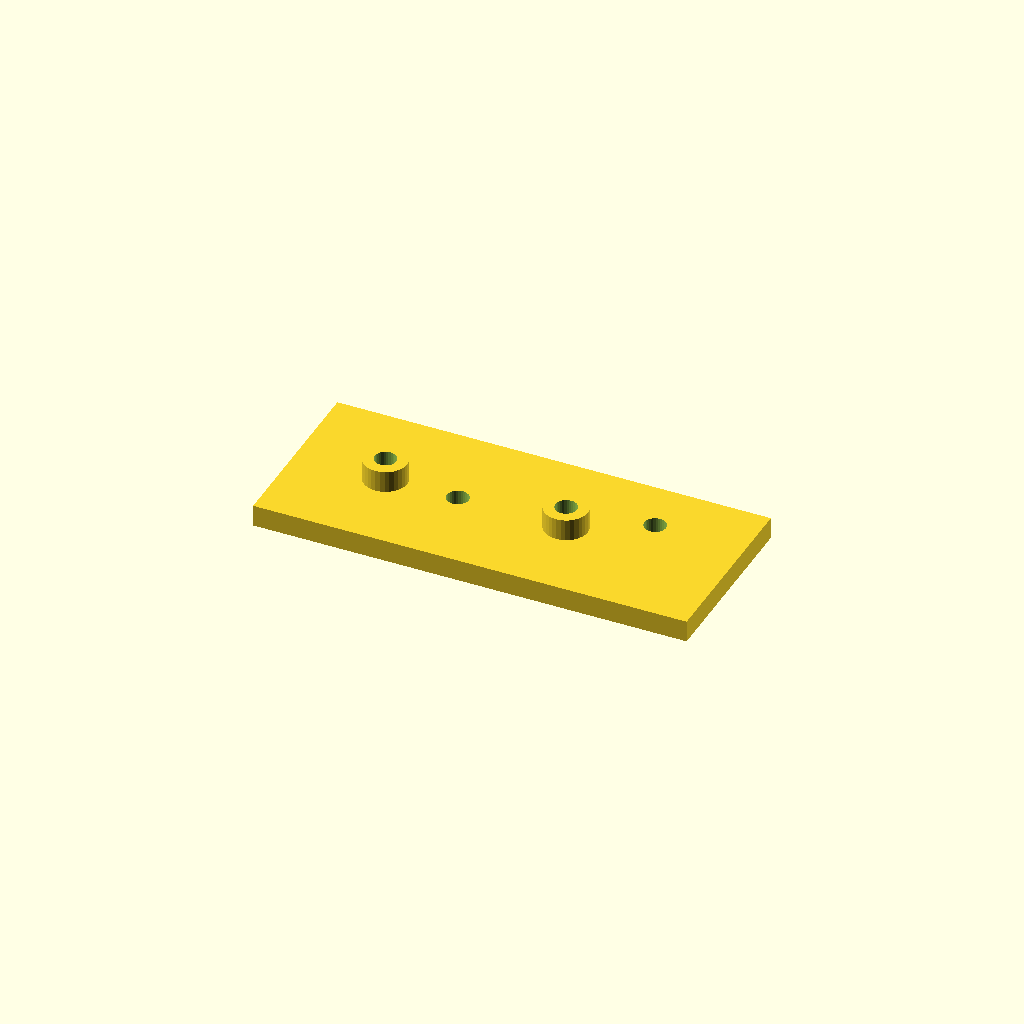
Cell 1: the model at its default parameters.
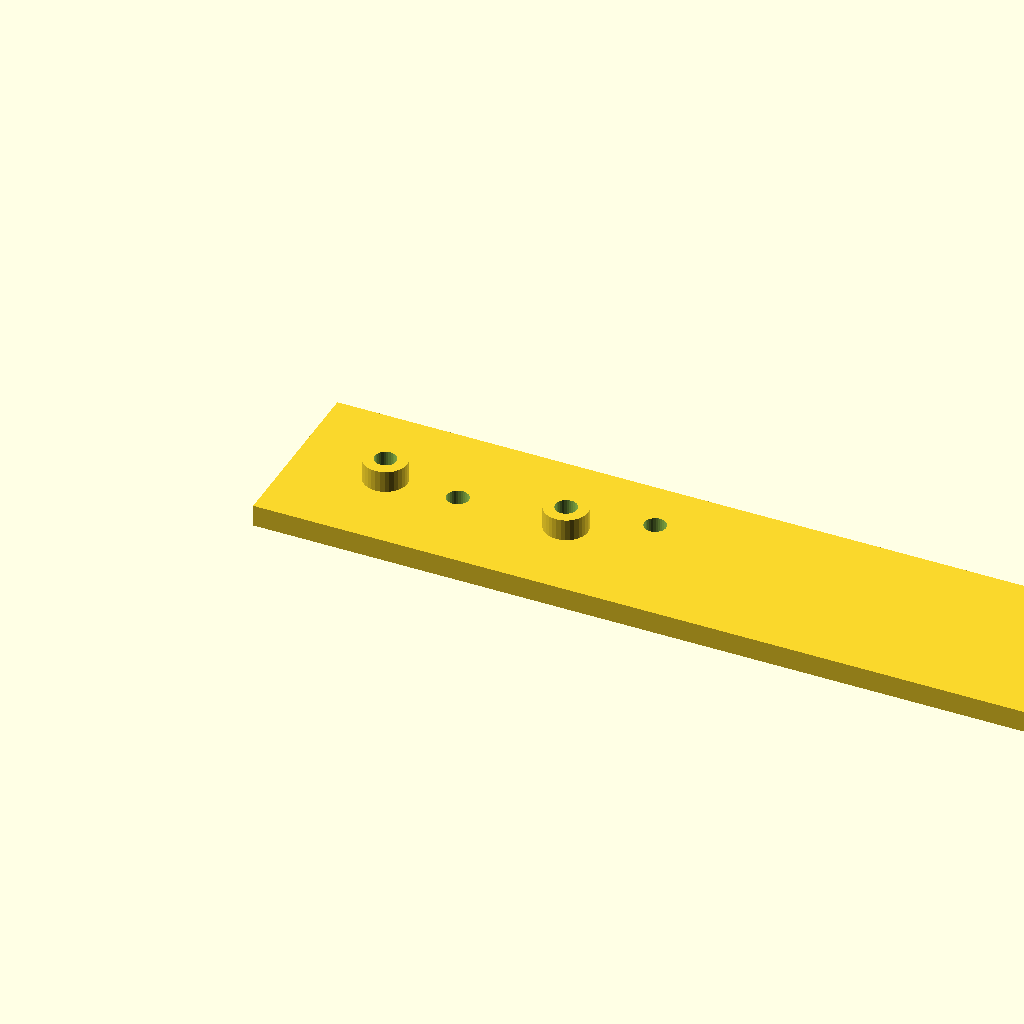
Cell 2 — plate_l set to 240, the other parameters unchanged.
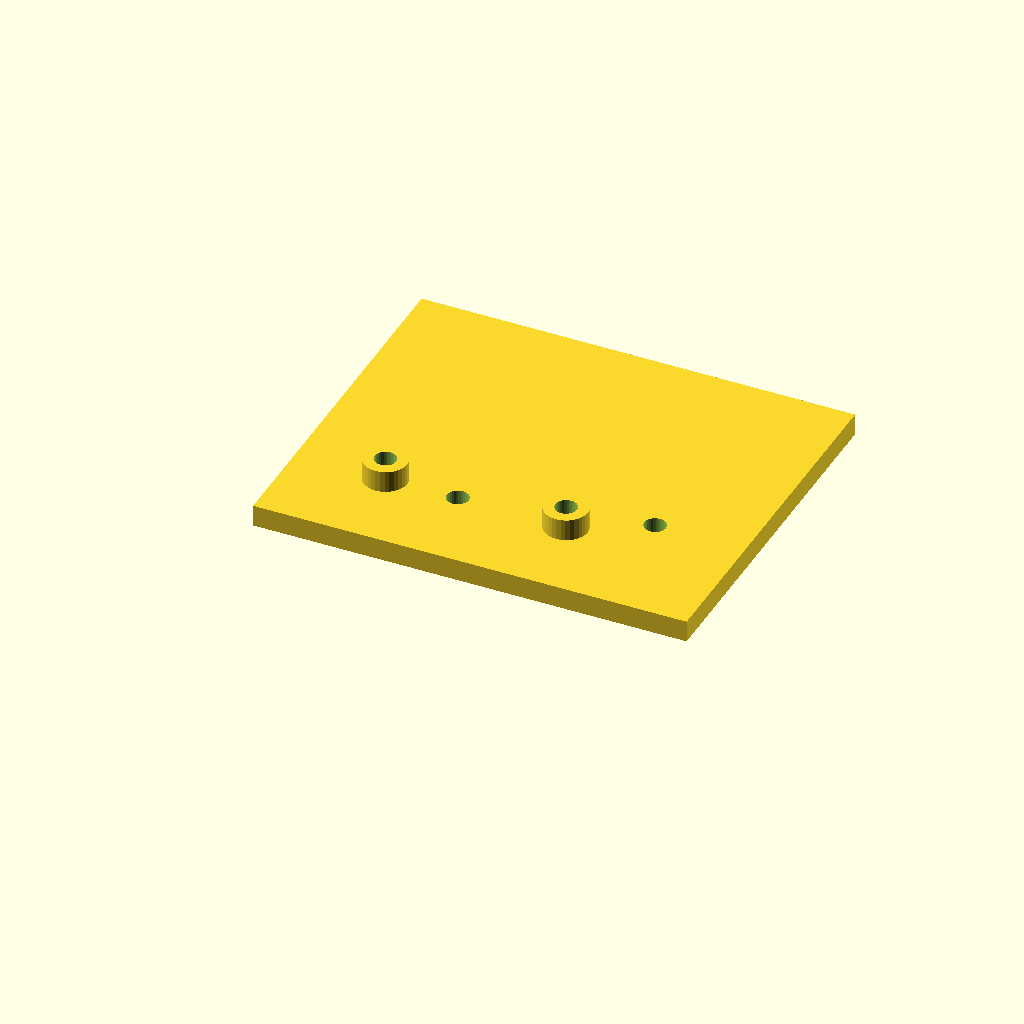
Cell 3 — plate_w set to 100, the other parameters unchanged.
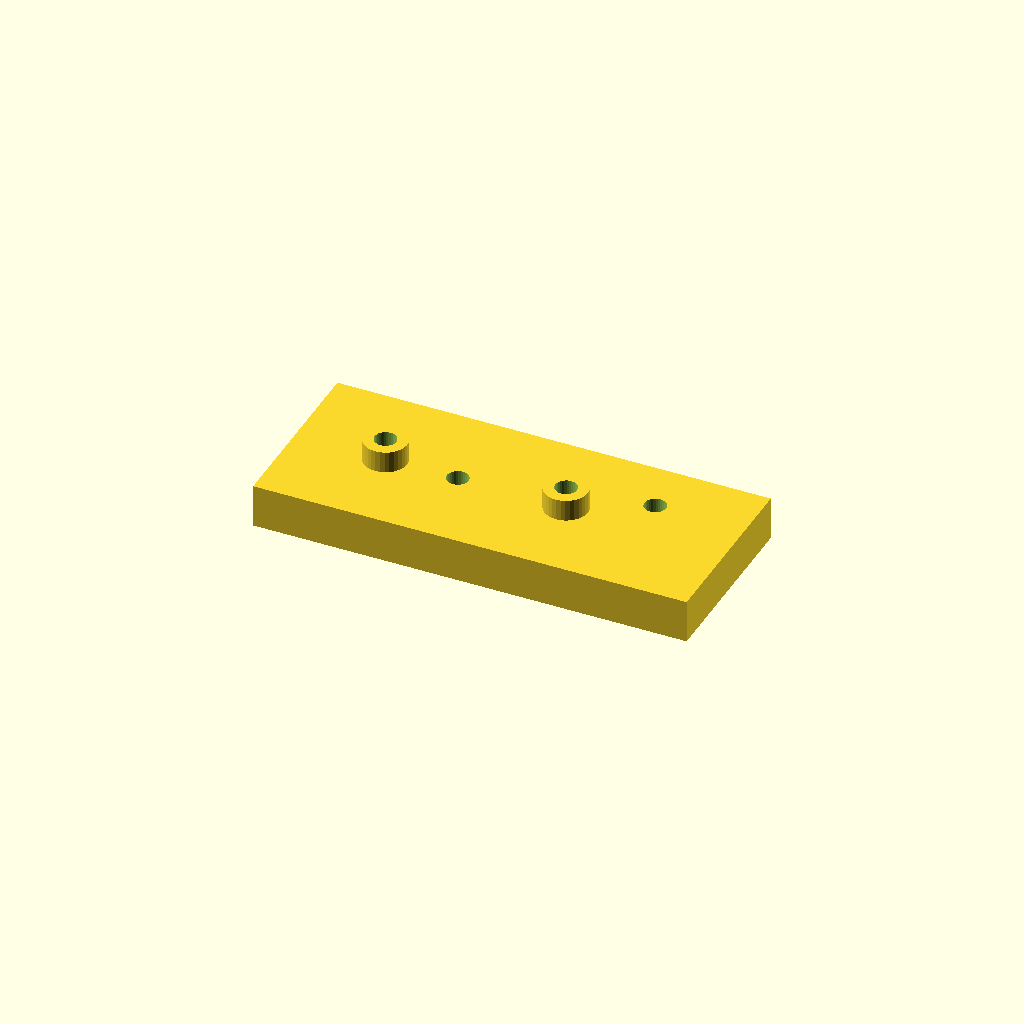
Cell 4: plate_t = 12 (everything else at default).
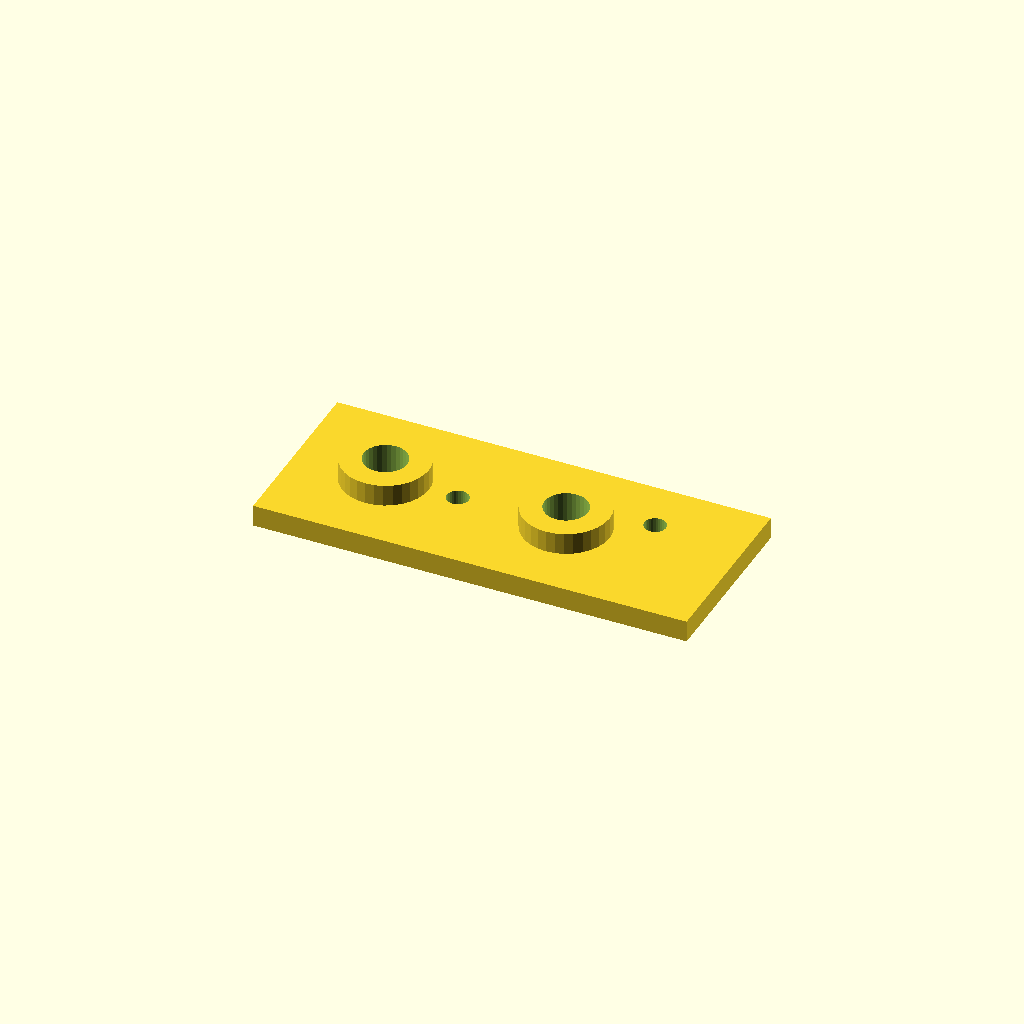
Cell 5 — boss_d set to 24, the other parameters unchanged.
One fixed orthographic camera (rotation 55°, 0°, 25°; colour scheme Cornfield) for every cell.
Source of the model, optional_data/data/scale1/hardlayouts/part_0019.scad:
$fn = 32;

// ----------------------------------------------------------------------
// Mixed field: bosses and holes at given coordinates
// ----------------------------------------------------------------------

// --- parameters (mm) ---
plate_l = 120;            // plate length, X
plate_w = 50;             // plate width, Y
plate_t = 6;              // plate thickness, Z
boss_d = 12;              // boss diameter
boss_h = 6;               // boss height above the plate
hole_d = 6;               // through hole diameter
fit_tol = 0.02;           // tolerance for press fits, mm
free_tol = 0.2;           // tolerance for clearance fits, mm

total_h = plate_t + boss_h;  // overall height

difference() {
  union() {
    cube([plate_l, plate_w, plate_t]);
    translate([25, 25, plate_t]) cylinder(h = boss_h, d = boss_d);
    translate([75, 25, plate_t]) cylinder(h = boss_h, d = boss_d);
  }
  translate([25, 25, -1]) cylinder(h = total_h + 2, d = boss_d / 2);
  translate([75, 25, -1]) cylinder(h = total_h + 2, d = boss_d / 2);
  translate([45, 25, -1]) cylinder(h = plate_t + 2, d = hole_d);
  translate([95, 35, -1]) cylinder(h = plate_t + 2, d = hole_d);
}
Parameter table extracted from the source (name, type, default, range or options):
plate_l: number, default 120
plate_w: number, default 50
plate_t: number, default 6
boss_d: number, default 12
boss_h: number, default 6
hole_d: number, default 6
fit_tol: number, default 0.02
free_tol: number, default 0.2
